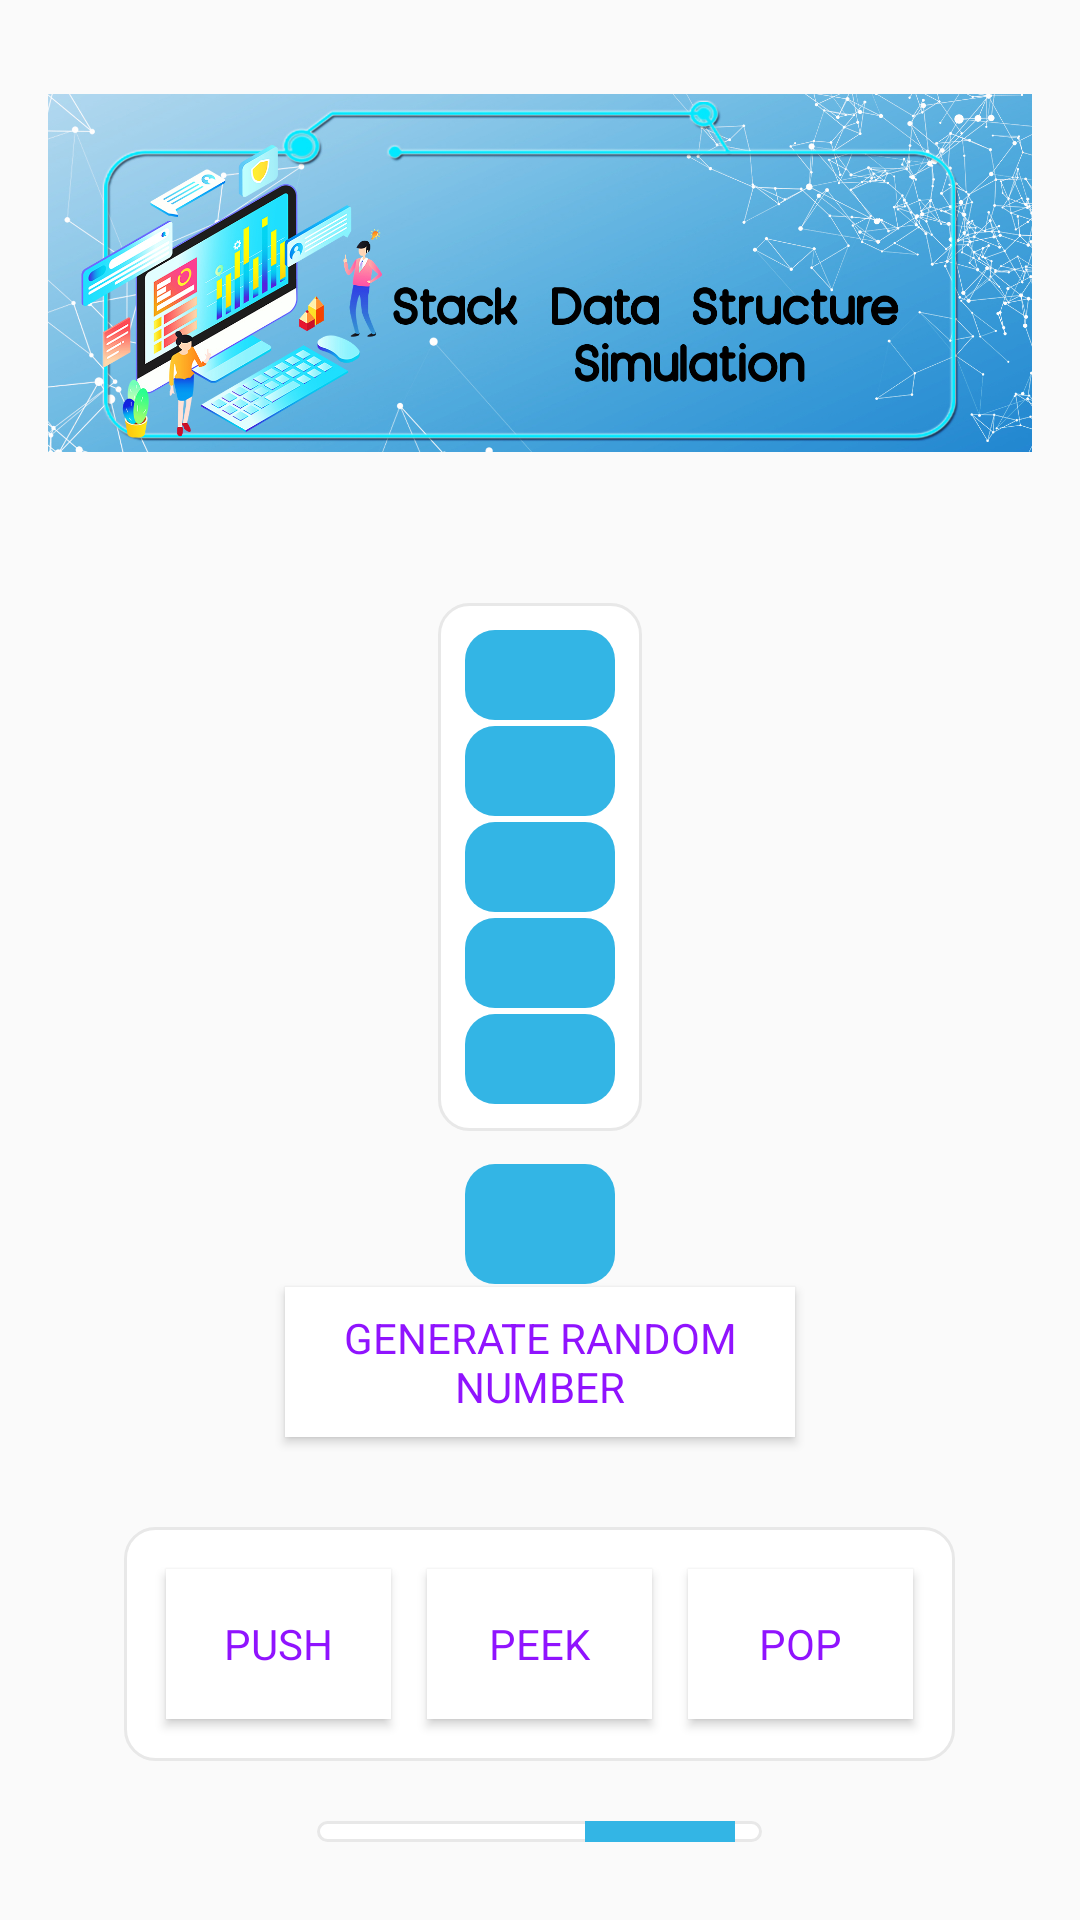

Reconstruct the res/layout file that produces this screen, plus the resources it refers to.
<!-- AndroidManifest.xml: application theme AppTheme -->
<!-- res/layout/activity_stack_algorithm_simulation.xml -->
<?xml version="1.0" encoding="utf-8"?>

<LinearLayout xmlns:android="http://schemas.android.com/apk/res/android"
    xmlns:app="http://schemas.android.com/apk/res-auto"
    xmlns:tools="http://schemas.android.com/tools"
    android:layout_width="match_parent"
    android:layout_height="match_parent"
    android:orientation="vertical"
    android:gravity="center_horizontal"
    android:padding="16dp"
    tools:context=".StackAlgorithmSimulationActivity">

    <ImageView
        android:id="@+id/stacksimbanner"
        android:layout_width="match_parent"
        android:layout_height="150dp"
        android:src="@drawable/stacksimbanner"
        android:layout_marginBottom="25dp"
        android:contentDescription="@string/image_content_description"/>

    <LinearLayout
        android:layout_width="wrap_content"
        android:layout_height="wrap_content"
        android:background="@drawable/default_option_border_bg"
        android:layout_margin="10dp"
        android:orientation="vertical"
        android:padding="8dp"
        android:gravity="center">


        <EditText
            android:id="@+id/et_sim_first_input_stack"
            android:layout_width="50dp"
            android:layout_height="30dp"
            android:textSize="18sp"
            android:gravity="center"
            android:background="@drawable/sim_input_border_bg"
            android:inputType="numberSigned"
            android:maxLength="2"
            android:layout_margin="1dp"
            android:ems="10"
            android:importantForAutofill="no"
            tools:ignore="LabelFor"/>

        <EditText
            android:id="@+id/et_sim_second_input_stack"
            android:layout_width="50dp"
            android:layout_height="30dp"
            android:textSize="18sp"
            android:gravity="center"
            android:background="@drawable/sim_input_border_bg"
            android:inputType="numberSigned"
            android:maxLength="2"
            android:layout_margin="1dp"
            android:ems="10"
            android:importantForAutofill="no"
            tools:ignore="LabelFor"/>

        <EditText
            android:id="@+id/et_sim_third_input_stack"
            android:layout_width="50dp"
            android:layout_height="30dp"
            android:textSize="18sp"
            android:gravity="center"
            android:background="@drawable/sim_input_border_bg"
            android:inputType="numberSigned"
            android:maxLength="2"
            android:layout_margin="1dp"
            android:ems="10"
            android:importantForAutofill="no"
            tools:ignore="LabelFor"/>

        <EditText
            android:id="@+id/et_sim_fourth_input_stack"
            android:layout_width="50dp"
            android:layout_height="30dp"
            android:textSize="18sp"
            android:gravity="center"
            android:background="@drawable/sim_input_border_bg"
            android:inputType="numberSigned"
            android:maxLength="2"
            android:layout_margin="1dp"
            android:ems="10"
            android:importantForAutofill="no"
            tools:ignore="LabelFor"/>

        <EditText
            android:id="@+id/et_sim_fifth_input_stack"
            android:layout_width="50dp"
            android:layout_height="30dp"
            android:textSize="18sp"
            android:gravity="center"
            android:background="@drawable/sim_input_border_bg"
            android:inputType="numberSigned"
            android:maxLength="2"
            android:layout_margin="1dp"
            android:ems="10"
            android:importantForAutofill="no"
            tools:ignore="LabelFor"/>


    </LinearLayout>

    <EditText
        android:id="@+id/et_number_to_push"
        android:layout_width="50dp"
        android:layout_height="40dp"
        android:layout_margin="1dp"
        android:background="@drawable/sim_input_border_bg"
        android:ems="10"
        android:gravity="center"
        android:importantForAutofill="no"
        android:inputType="numberSigned"
        android:maxLength="2"
        android:textSize="20sp"
        tools:ignore="LabelFor" />

    <Button
        android:id="@+id/btnGenerateNumberStack"
        android:layout_width="170dp"
        android:layout_height="50dp"
        android:layout_marginBottom="20dp"
        android:textColor="@color/colorPrimary"
        android:text="@string/generate_random_number_string"
        android:background="@color/white"/>

    <LinearLayout
        android:layout_width="wrap_content"
        android:layout_height="wrap_content"
        android:background="@drawable/default_option_border_bg"
        android:layout_margin="10dp"
        android:orientation="horizontal"
        android:padding="8dp"
        android:gravity="center">

        <Button
            android:id="@+id/btnPush"
            android:layout_width="75dp"
            android:layout_height="50dp"
            android:layout_margin="6dp"
            android:textColor="@color/colorPrimary"
            android:text="@string/push_string"
            android:background="@color/white"/>

        <Button
            android:id="@+id/btnPeek"
            android:layout_width="75dp"
            android:layout_height="50dp"
            android:layout_margin="6dp"
            android:textColor="@color/colorPrimary"
            android:text="@string/peek_string"
            android:background="@color/white"/>

        <Button
            android:id="@+id/btnPop"
            android:layout_width="75dp"
            android:layout_height="50dp"
            android:layout_margin="6dp"
            android:textColor="@color/colorPrimary"
            android:text="@string/pop_string"
            android:background="@color/white"/>

    </LinearLayout>

    <LinearLayout
        android:layout_width="wrap_content"
        android:layout_height="wrap_content"
        android:background="@drawable/default_option_border_bg"
        android:layout_margin="10dp"
        android:orientation="horizontal"
        android:padding="8dp"
        android:gravity="center">

        <TextView
            android:layout_width="wrap_content"
            android:layout_height="wrap_content"
            android:text="@string/top_element_string"/>

        <EditText
            android:id="@+id/et_top_element"
            android:layout_width="50dp"
            android:layout_height="40dp"
            android:textSize="20sp"
            android:gravity="center"
            android:background="@drawable/sim_input_border_bg"
            android:inputType="numberSigned"
            android:maxLength="2"
            android:layout_margin="1dp"
            android:ems="10"
            android:importantForAutofill="no"
            tools:ignore="LabelFor"/>

    </LinearLayout>

    <EditText
        android:id="@+id/et_empty_full"
        android:layout_width="150dp"
        android:layout_height="50dp"
        android:background="@drawable/sorted_border_bg"
        android:ems="10"
        android:gravity="center"
        android:importantForAutofill="no"
        android:inputType="text"
        android:textSize="12sp"
        tools:ignore="LabelFor" />





</LinearLayout>
<!-- resources referenced by this layout -->
<resources>
  <color name="colorPrimary">#9013FE</color>
  <color name="white">#FFFFFF</color>
  <!-- drawable default_option_border_bg (drawable) -->
  <?xml version="1.0" encoding="utf-8"?>
  
  <shape xmlns:android="http://schemas.android.com/apk/res/android"
      android:shape="rectangle">
  
      <stroke
          android:width="1dp"
          android:color="#E8E8E8"/>
      <solid android:color="@android:color/white"/>
  
      <corners android:radius="10dp"/>
  
  
  
  </shape>
  <!-- drawable sim_input_border_bg (drawable-v24) -->
  <?xml version="1.0" encoding="utf-8"?>
  
  <shape xmlns:android="http://schemas.android.com/apk/res/android"
      android:shape="rectangle">
  
  
      <solid android:color="@android:color/holo_blue_light"/>
  
      <corners android:radius="10dp"/>
  
  
  
  </shape>
  <!-- drawable sorted_border_bg (drawable-v24) -->
  <?xml version="1.0" encoding="utf-8"?>
  
  <shape xmlns:android="http://schemas.android.com/apk/res/android"
      android:shape="rectangle">
  
  
      <solid android:color="@android:color/holo_orange_light"/>
  
      <corners android:radius="10dp"/>
  
  
  
  </shape>
  <!-- drawable stacksimbanner: jpg bitmap (drawable, 832681 bytes) -->
  <string name="generate_random_number_string">Generate Random Number</string>
  <string name="image_content_description">image</string>
  <string name="peek_string">Peek</string>
  <string name="pop_string">Pop</string>
  <string name="push_string">Push</string>
  <string name="top_element_string">Top element:</string>
  <style name="AppTheme" parent="Theme.AppCompat.Light.NoActionBar">
          
          <item name="colorPrimary">@color/colorPrimary</item>
          <item name="colorPrimaryDark">@color/colorPrimaryDark</item>
          <item name="colorAccent">@color/colorAccent</item>
          <item name="fontFamily">@font/poppins</item>
      </style>
  <color name="colorPrimaryDark">#6A1B9A</color>
  <color name="colorAccent">#9013FE</color>
</resources>
